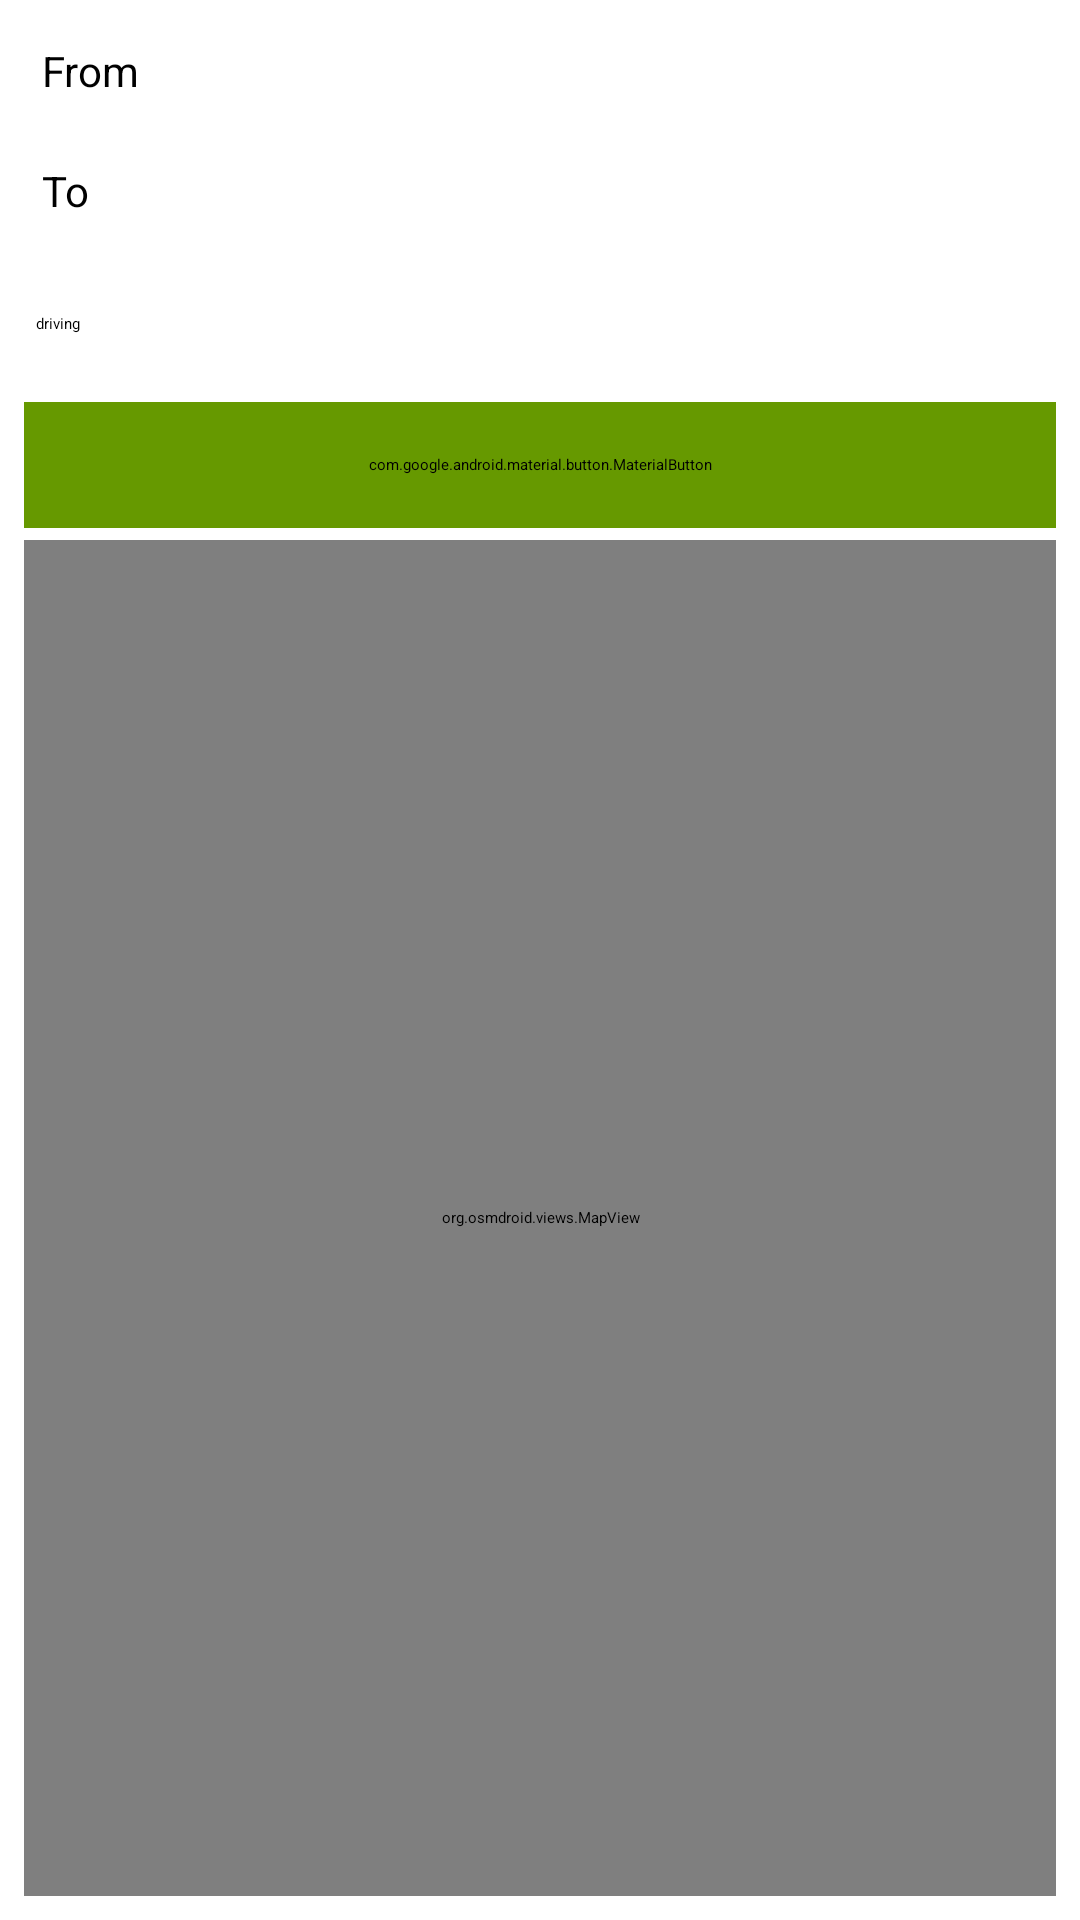

This screen was rendered from an Android layout file. Write that file and the resources it references.
<!-- AndroidManifest.xml: application theme Theme.MyApplication -->
<!-- res/layout/activity_routing.xml -->
<RelativeLayout xmlns:android="http://schemas.android.com/apk/res/android"
    xmlns:tools="http://schemas.android.com/tools"
    android:layout_width="match_parent"
    android:layout_height="match_parent"
    android:padding="8dp">

    
    <EditText
        android:id="@+id/from_location"
        android:layout_width="match_parent"
        android:layout_height="40dp"
        android:textSize="14sp"
        android:padding="6dp"
        android:hint="From"
        tools:ignore="HardcodedText" />

    
    <EditText
        android:id="@+id/to_location"
        android:layout_width="match_parent"
        android:layout_height="40dp"
        android:textSize="14sp"
        android:padding="6dp"
        android:layout_below="@id/from_location"
        android:hint="To"
        tools:ignore="HardcodedText" />

    
    <Spinner
        android:id="@+id/travel_mode_spinner"
        android:layout_width="match_parent"
        android:layout_height="40dp"
        android:layout_below="@id/to_location"
        android:padding="4dp"
        android:entries="@array/travel_modes" />

    
    <com.google.android.material.button.MaterialButton
        android:id="@+id/get_route_button"
        android:layout_width="match_parent"
        android:layout_height="42dp"
        android:textSize="14sp"
        android:text="Get Route"
        style="@style/Widget.MaterialComponents.Button"
        android:layout_below="@id/travel_mode_spinner"
        android:layout_marginTop="6dp"
        android:textAllCaps="false"
        android:textColor="@android:color/white"
        android:backgroundTint="@android:color/holo_green_dark" />

    
    <org.osmdroid.views.MapView
        android:id="@+id/mapview"
        android:layout_width="match_parent"
        android:layout_height="match_parent"
        android:layout_below="@id/get_route_button"
        android:layout_marginTop="4dp"
        android:layout_marginBottom="0dp" />

    
    <LinearLayout
        android:id="@+id/route_info_container"
        android:layout_width="wrap_content"
        android:layout_height="wrap_content"
        android:background="@drawable/route_info_background"
        android:elevation="12dp"
        android:padding="12dp"
        android:orientation="vertical"
        android:visibility="gone"
        android:layout_alignParentBottom="true"
        android:layout_centerHorizontal="true"
        android:layout_marginBottom="16dp"
        android:layout_marginHorizontal="12dp">

        <TextView
            android:id="@+id/best_route_time"
            android:layout_width="wrap_content"
            android:layout_height="wrap_content"
            android:text="Best Route: -- min"
            android:textSize="16sp"
            android:textStyle="bold"
            android:textColor="@android:color/black"
            android:paddingBottom="6dp" />

        <TextView
            android:id="@+id/alternative_routes"
            android:layout_width="wrap_content"
            android:layout_height="wrap_content"
            android:text="Alternative Routes:"
            android:textSize="14sp"
            android:textColor="@android:color/darker_gray" />
    </LinearLayout>

</RelativeLayout>
<!-- resources referenced by this layout -->
<resources>
  <string-array name="travel_modes">
          <item>driving</item>
          <item>walking</item>
          <item>cycling</item>
      </string-array>
  <!-- drawable route_info_background (drawable) -->
  <shape xmlns:android="http://schemas.android.com/apk/res/android"
      android:shape="rectangle">
      <solid android:color="#FFFFFF" />
      <corners android:radius="16dp" />
      <stroke android:width="1dp" android:color="#DDDDDD"/>
      <padding
          android:left="10dp"
          android:top="10dp"
          android:right="10dp"
          android:bottom="10dp"/>
  </shape>
</resources>
